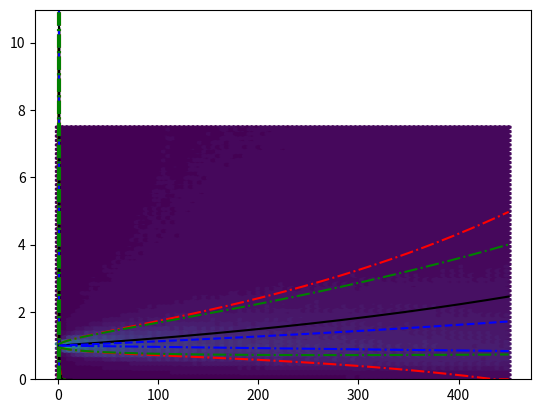

The matplotlib source for this figure:
"Valid"

import numpy
import scipy.stats
import scipy.special
from matplotlib import pyplot

lognorm = scipy.stats.lognorm

mean_rel = 1.002
std_rel = 0.04
n = 450
m = 10000
x = numpy.linspace(1, n, n)

p = scipy.special.erf(1/numpy.sqrt(2))
interval = (0.5 - p/2, 0.5 + p/2)

normal = scipy.stats.norm(loc=mean_rel, scale=std_rel)

data = []
for i in range(m):
    relative_value = normal.rvs(n)
    absolute_value = [numpy.prod(relative_value[:i + 1]) for i in range(len(relative_value))]
    data.append(absolute_value)
data = numpy.array(data)

mean_abs = mean_rel**x
std_abs = numpy.sqrt((mean_rel**2 + std_rel**2)**x - mean_rel**(2*x))

mean_lognorm = numpy.log(mean_rel**(2*x)/numpy.sqrt((mean_rel**2 + std_rel**2)**x))
std_lognorm = numpy.sqrt(numpy.log((mean_rel**2 + std_rel**2)**x/mean_rel**(2*x)))
mode_lognorm = mean_rel**(4*x)/numpy.power(mean_rel**2 + std_rel**2, 3*x/2)

for i in range(0, n, n//2):
    print(i)
    mean, std = mean_abs[i], std_abs[i]
    ln_mean, ln_std, ln_mode = mean_lognorm[i], std_lognorm[i], mode_lognorm[i]

    z = numpy.linspace(max(0, mean - 5*std), mean + 5*std, 1000)[1:]
    y = numpy.exp(-(z - mean)**2/(2*std**2))/(std*numpy.sqrt(2*numpy.pi))
    pyplot.plot(z, y, "r-")

    lognorm_err = lognorm(s=ln_std, loc=0.0, scale=numpy.exp(ln_mean))
    w = numpy.exp(-(numpy.log(z) - ln_mean)**2/(2*ln_std**2))/(z*ln_std*numpy.sqrt(2*numpy.pi))
    pyplot.plot(z, w, "g-")

    pyplot.hist(data[:, i], bins=int(numpy.sqrt(m)), density=True, histtype="step", color="k")
    pyplot.hist(data[:, i], bins=int(numpy.sqrt(m)), density=True, alpha=0.3, color="k")
    pyplot.axvline(x=mean + std, c="r", linestyle="-.")
    pyplot.axvline(x=max(0, mean - std), c="r", linestyle="-.")
    pyplot.axvline(x=mean, c="k", linestyle="-")
    pyplot.axvline(x=ln_mode, c="b", linestyle="-.")
    pyplot.axvline(x=lognorm_err.ppf(0.5), c="b", linestyle="--")
    pyplot.axvline(x=lognorm_err.ppf(interval[0]), c="g", linestyle="-.")
    pyplot.axvline(x=lognorm_err.ppf(interval[1]), c="g", linestyle="-.")
    pyplot.show()

pyplot.plot(x, mean_abs + std_abs, "r-.")
pyplot.plot(x, numpy.maximum(0, mean_abs - std_abs), "r-.")
pyplot.plot(x, mean_abs, "k-")
pyplot.plot(x, mode_lognorm, "b-.")
pyplot.plot(x, lognorm.ppf(0.5, s=std_lognorm, loc=0.0, scale=numpy.exp(mean_lognorm)), "b--")
pyplot.plot(x, lognorm.ppf(interval[0], s=std_lognorm, loc=0.0, scale=numpy.exp(mean_lognorm)), "g-.")
pyplot.plot(x, lognorm.ppf(interval[1], s=std_lognorm, loc=0.0, scale=numpy.exp(mean_lognorm)), "g-.")

data = data.flatten()
x = numpy.array([x]*m).flatten()
pyplot.hexbin(x, data, bins=50, extent=(0, n, 0, mean_abs[-1] + 2*std_abs[-1]))
pyplot.show()
